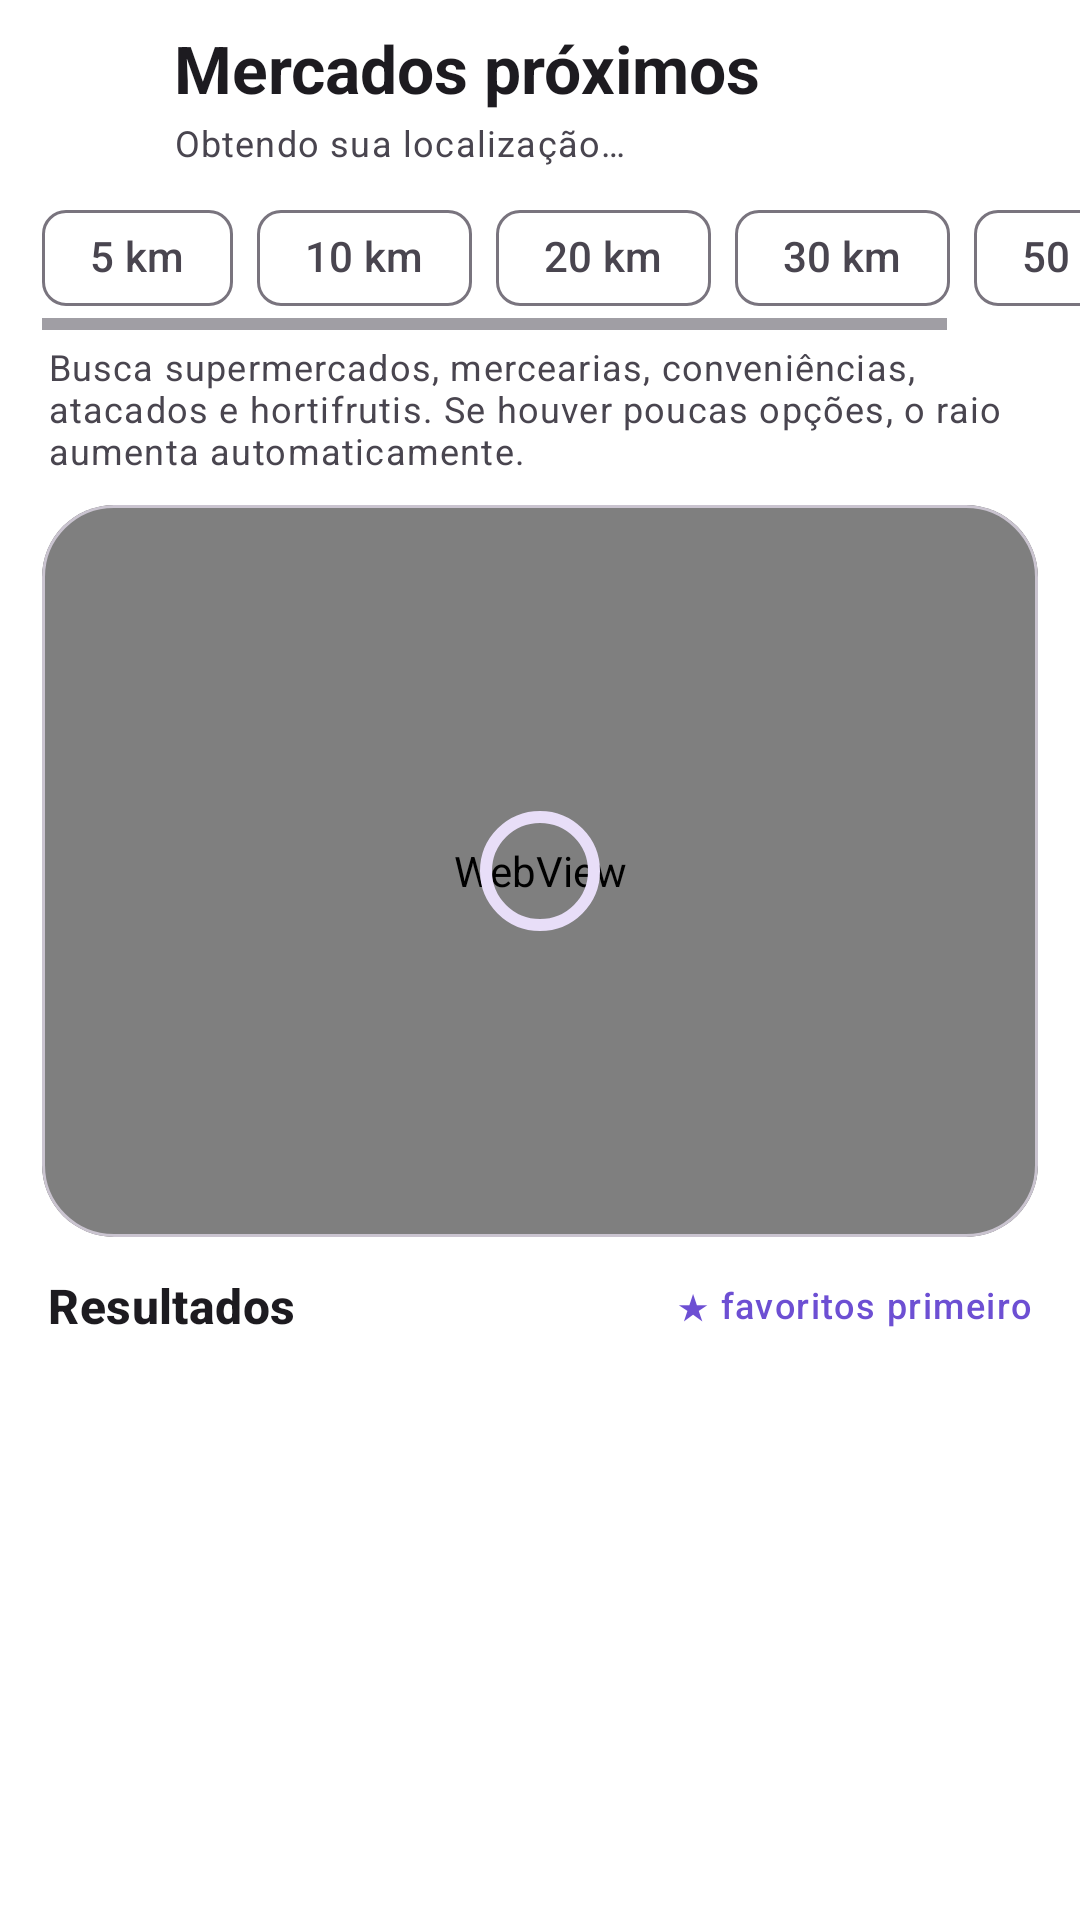

Write the Android layout XML for this screen, with the resource values it uses.
<!-- AndroidManifest.xml: application theme Theme.ListaCompras -->
<!-- res/layout/activity_nearby_markets.xml -->
<?xml version="1.0" encoding="utf-8"?>
<androidx.coordinatorlayout.widget.CoordinatorLayout xmlns:android="http://schemas.android.com/apk/res/android"
    xmlns:app="http://schemas.android.com/apk/res-auto"
    android:id="@+id/rootMarkets"
    android:layout_width="match_parent"
    android:layout_height="match_parent"
    android:background="?attr/colorSurface">

    <LinearLayout
        android:layout_width="match_parent"
        android:layout_height="match_parent"
        android:orientation="vertical">

        <LinearLayout
            android:layout_width="match_parent"
            android:layout_height="wrap_content"
            android:gravity="center_vertical"
            android:orientation="horizontal"
            android:paddingStart="10dp"
            android:paddingTop="8dp"
            android:paddingEnd="10dp"
            android:paddingBottom="6dp">

            <ImageButton
                android:id="@+id/buttonBackMarkets"
                android:layout_width="48dp"
                android:layout_height="48dp"
                android:background="?attr/selectableItemBackgroundBorderless"
                android:contentDescription="Voltar"
                android:padding="12dp"
                android:src="@drawable/ic_back"
                app:tint="?attr/colorOnSurface" />

            <LinearLayout
                android:layout_width="0dp"
                android:layout_height="wrap_content"
                android:layout_weight="1"
                android:orientation="vertical">

                <TextView
                    android:layout_width="match_parent"
                    android:layout_height="wrap_content"
                    android:text="Mercados próximos"
                    android:textAppearance="@style/TextAppearance.Material3.TitleLarge"
                    android:textStyle="bold" />

                <TextView
                    android:id="@+id/textMarketStatus"
                    android:layout_width="match_parent"
                    android:layout_height="wrap_content"
                    android:layout_marginTop="2dp"
                    android:text="Obtendo sua localização…"
                    android:textAppearance="@style/TextAppearance.Material3.BodySmall"
                    android:textColor="?attr/colorOnSurfaceVariant" />
            </LinearLayout>

            <ImageButton
                android:id="@+id/buttonRefreshMarkets"
                android:layout_width="48dp"
                android:layout_height="48dp"
                android:background="?attr/selectableItemBackgroundBorderless"
                android:contentDescription="Atualizar localização e mercados"
                android:padding="12dp"
                android:src="@drawable/ic_refresh"
                app:tint="?attr/colorOnSurface" />
        </LinearLayout>

        <HorizontalScrollView
            android:layout_width="match_parent"
            android:layout_height="wrap_content"
            android:clipToPadding="false"
            android:fillViewport="false"
            android:overScrollMode="never"
            android:paddingStart="14dp"
            android:paddingEnd="14dp">

            <com.google.android.material.chip.ChipGroup
                android:id="@+id/groupMarketRadius"
                android:layout_width="wrap_content"
                android:layout_height="wrap_content"
                app:selectionRequired="true"
                app:singleSelection="true">

                <com.google.android.material.chip.Chip
                    android:id="@+id/chipRadius5"
                    style="@style/Widget.Material3.Chip.Filter"
                    android:layout_width="wrap_content"
                    android:layout_height="wrap_content"
                    android:checkable="true"
                    android:text="5 km" />

                <com.google.android.material.chip.Chip
                    android:id="@+id/chipRadius10"
                    style="@style/Widget.Material3.Chip.Filter"
                    android:layout_width="wrap_content"
                    android:layout_height="wrap_content"
                    android:checkable="true"
                    android:text="10 km" />

                <com.google.android.material.chip.Chip
                    android:id="@+id/chipRadius20"
                    style="@style/Widget.Material3.Chip.Filter"
                    android:layout_width="wrap_content"
                    android:layout_height="wrap_content"
                    android:checkable="true"
                    android:text="20 km" />

                <com.google.android.material.chip.Chip
                    android:id="@+id/chipRadius30"
                    style="@style/Widget.Material3.Chip.Filter"
                    android:layout_width="wrap_content"
                    android:layout_height="wrap_content"
                    android:checkable="true"
                    android:text="30 km" />

                <com.google.android.material.chip.Chip
                    android:id="@+id/chipRadius50"
                    style="@style/Widget.Material3.Chip.Filter"
                    android:layout_width="wrap_content"
                    android:layout_height="wrap_content"
                    android:checkable="true"
                    android:text="50 km" />
            </com.google.android.material.chip.ChipGroup>
        </HorizontalScrollView>

        <TextView
            android:layout_width="match_parent"
            android:layout_height="wrap_content"
            android:layout_marginStart="16dp"
            android:layout_marginTop="4dp"
            android:layout_marginEnd="16dp"
            android:text="Busca supermercados, mercearias, conveniências, atacados e hortifrutis. Se houver poucas opções, o raio aumenta automaticamente."
            android:textAppearance="@style/TextAppearance.Material3.BodySmall"
            android:textColor="?attr/colorOnSurfaceVariant" />

        <com.google.android.material.card.MaterialCardView
            style="@style/Widget.ListaCompras.Card"
            android:layout_width="match_parent"
            android:layout_height="244dp"
            android:layout_marginStart="14dp"
            android:layout_marginTop="10dp"
            android:layout_marginEnd="14dp"
            app:cardCornerRadius="24dp"
            app:cardElevation="0dp"
            app:strokeColor="?attr/colorOutlineVariant"
            app:strokeWidth="1dp">

            <FrameLayout
                android:layout_width="match_parent"
                android:layout_height="match_parent">

                <WebView
                    android:id="@+id/webMarkets"
                    android:layout_width="match_parent"
                    android:layout_height="match_parent" />

                <com.google.android.material.progressindicator.CircularProgressIndicator
                    android:id="@+id/progressMarkets"
                    android:layout_width="52dp"
                    android:layout_height="52dp"
                    android:layout_gravity="center" />
            </FrameLayout>
        </com.google.android.material.card.MaterialCardView>

        <LinearLayout
            android:layout_width="match_parent"
            android:layout_height="wrap_content"
            android:layout_marginStart="16dp"
            android:layout_marginTop="12dp"
            android:layout_marginEnd="16dp"
            android:gravity="center_vertical"
            android:orientation="horizontal">

            <TextView
                android:id="@+id/textMarketResultsTitle"
                android:layout_width="0dp"
                android:layout_height="wrap_content"
                android:layout_weight="1"
                android:text="Resultados"
                android:textAppearance="@style/TextAppearance.Material3.TitleMedium"
                android:textStyle="bold" />

            <TextView
                android:id="@+id/textMarketFavoriteHint"
                android:layout_width="wrap_content"
                android:layout_height="wrap_content"
                android:text="★ favoritos primeiro"
                android:textAppearance="@style/TextAppearance.Material3.LabelMedium"
                android:textColor="?attr/colorPrimary" />
        </LinearLayout>

        <TextView
            android:id="@+id/textEmptyMarkets"
            android:layout_width="match_parent"
            android:layout_height="wrap_content"
            android:layout_marginStart="16dp"
            android:layout_marginTop="8dp"
            android:layout_marginEnd="16dp"
            android:layout_marginBottom="8dp"
            android:text="Nenhum mercado encontrado no raio atual. Tente ampliar o alcance ou atualizar sua localização."
            android:textAppearance="@style/TextAppearance.Material3.BodyMedium"
            android:textColor="?attr/colorOnSurfaceVariant"
            android:visibility="gone" />

        <androidx.recyclerview.widget.RecyclerView
            android:id="@+id/recyclerMarkets"
            android:layout_width="match_parent"
            android:layout_height="0dp"
            android:layout_weight="1"
            android:clipToPadding="false"
            android:paddingTop="4dp"
            android:paddingBottom="16dp" />
    </LinearLayout>
</androidx.coordinatorlayout.widget.CoordinatorLayout>
<!-- resources referenced by this layout -->
<resources>
  <style name="Widget.ListaCompras.Card" parent="Widget.Material3.CardView.Outlined">
          <item name="cardCornerRadius">@dimen/lc_radius_card</item>
          <item name="cardElevation">0dp</item>
          <item name="strokeColor">?attr/colorOutlineVariant</item>
          <item name="strokeWidth">1dp</item>
          <item name="cardBackgroundColor">?attr/colorSurfaceContainerLow</item>
      </style>
  <style name="Theme.ListaCompras" parent="Theme.Material3.DayNight.NoActionBar">
          <item name="colorPrimary">@color/primary</item>
          <item name="colorOnPrimary">@color/on_primary</item>
          <item name="colorPrimaryContainer">@color/primary_container</item>
          <item name="colorOnPrimaryContainer">@color/on_primary_container</item>
          <item name="colorSecondary">@color/secondary</item>
          <item name="colorOnSecondary">@color/on_secondary</item>
          <item name="colorSecondaryContainer">@color/secondary_container</item>
          <item name="colorOnSecondaryContainer">@color/on_secondary_container</item>
          <item name="android:colorBackground">@color/dark_background</item>
          <item name="colorSurface">@color/dark_surface</item>
          <item name="colorSurfaceVariant">@color/dark_surface_variant</item>
          <item name="colorSurfaceContainerLowest">@color/dark_surface_lowest</item>
          <item name="colorSurfaceContainerLow">@color/dark_surface_low</item>
          <item name="colorSurfaceContainer">@color/dark_surface_container</item>
          <item name="colorSurfaceContainerHigh">@color/dark_surface_high</item>
          <item name="colorSurfaceContainerHighest">@color/dark_surface_highest</item>
          <item name="colorOnSurface">@color/dark_on_surface</item>
          <item name="colorOnSurfaceVariant">@color/dark_on_surface_variant</item>
          <item name="colorOutline">@color/dark_outline</item>
          <item name="colorOutlineVariant">@color/dark_outline_variant</item>
          <item name="android:navigationBarColor">?attr/colorSurface</item>
          <item name="android:statusBarColor">?attr/colorSurface</item>
          <item name="android:windowLightStatusBar" tools:targetApi="m">true</item>
      </style>
  <dimen name="lc_radius_card">20dp</dimen>
  <color name="primary">#6D4FD3</color>
  <color name="on_primary">#FFFFFF</color>
  <color name="primary_container">#E9E1FF</color>
  <color name="on_primary_container">#24124F</color>
  <color name="secondary">#625B71</color>
  <color name="on_secondary">#FFFFFF</color>
  <color name="secondary_container">#E8DEF8</color>
  <color name="on_secondary_container">#1D192B</color>
  <color name="dark_background">#F7F7FC</color>
  <color name="dark_surface">#FFFFFF</color>
  <color name="dark_surface_variant">#F0EDF5</color>
  <color name="dark_surface_lowest">#FFFFFF</color>
  <color name="dark_surface_low">#F7F2FA</color>
  <color name="dark_surface_container">#F4F0FA</color>
  <color name="dark_surface_high">#ECE6F0</color>
  <color name="dark_surface_highest">#E6E0E9</color>
  <color name="dark_on_surface">#1D1B20</color>
  <color name="dark_on_surface_variant">#49454F</color>
  <color name="dark_outline">#79747E</color>
  <color name="dark_outline_variant">#CAC4D0</color>
</resources>
